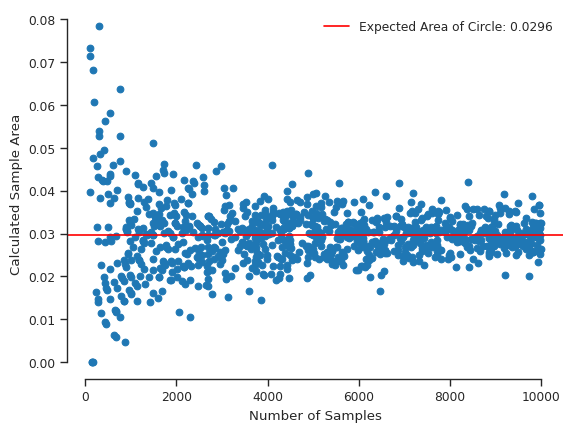

This figure's Python source:
import numpy as np
import matplotlib.pyplot as plt
import scipy.stats as st
import seaborn as sns
import pandas as pd
sns.set_context("paper")
sns.set_style("ticks")

#Setting up Square boundaries
square = np.array([#vertices of a square
    [-1,-1],[1,1],[-1,1],[1,-1]
          ])

#pick a random radius of the circle and find theortical area
radius = np.random.uniform(0,1)
centre_x, centre_y = 0,0
area_circle = np.pi*radius**2

class Monte_carlo_square:
    def __init__(self, 
                square: np.ndarray =np.array([[-1,-1],[1,1],[-1,1],[1,-1]]),
                 ):
        self.square = square
        self.area_square = 4
        #circle equation
        self.r = lambda x,y: np.sqrt((x-centre_x)**2 +(y - centre_y)**2)
        #Monte-carlo 
 # samples to be used
    def find_Area(self,                
                  N: int=10000,
                    ):
        self.N = N
        self.sample_coords= np.random.uniform(self.square[0][0],self.square[1][0], (2,self.N)) #Assuming the centre of the circle is unkown
        self.radius_mask = self.r(self.sample_coords[0],self.sample_coords[1]) <=radius
        self.coords_outside = self.sample_coords[:, ~self.radius_mask]
        self.coords_inside = self.sample_coords[:, self.radius_mask]
        self.m = self.coords_inside.shape[1]
        return self.m/self.N *self.area_square
    def print(self):
        print(f"Monte Carlo Area: {self.m/self.N *self.area_square:.4f}")
        print(f"Expected Area: {area_circle:.4f}")
        print(f"Error: {np.abs(area_circle -self.m/self.N *self.area_square):.4f}")
    def plot(self):
        x_coord = [v[0] for v in square]
        y_coord = [v[1] for v in square]


        fig, ax = plt.subplots()

        from matplotlib.patches import Rectangle
        box_boundary = Rectangle((-1,-1), 2, 2, fill=False)
        ax.add_patch(box_boundary)

        ax.scatter(self.coords_outside[0],self.coords_outside[1], c="r", marker=".", label= "")
        ax.scatter(self.coords_inside[0], self.coords_inside[1], c= "b", marker= ".")
        circle = plt.Circle((centre_x, centre_y), radius, color='g', fill=False)
        ax.add_patch(circle)
        sns.despine(trim=True)

        plt.show()

Monte = Monte_carlo_square()

N_sample = np.random.randint(100,10000,1000)
v_func = np.vectorize(Monte.find_Area)
fig, ax = plt.subplots()

X = v_func(N_sample)
ax.scatter(N_sample, X)
ax.axhline(y=area_circle, color='r', linestyle='-', label = f"Expected Area of Circle: {area_circle:.4f}")
ax.set_xlabel("Number of Samples")
ax.set_ylabel("Calculated Sample Area")
plt.legend(loc="best", frameon=False)
sns.despine(trim=True)
plt.show()